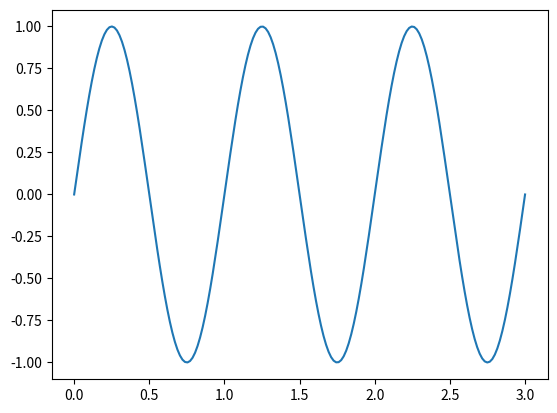

The script that saved this image:
import numpy as np
import matplotlib.pyplot as plt

freq = 1 # Frequency in Hz
wy = 2 * np.pi * freq
fs = 60 # point / sec
maxTime = 3 # Seconds
t = np.linspace(0, maxTime, fs * maxTime)

wave = np.sin(wy * t)
plt.plot(t, wave)
plt.show()
